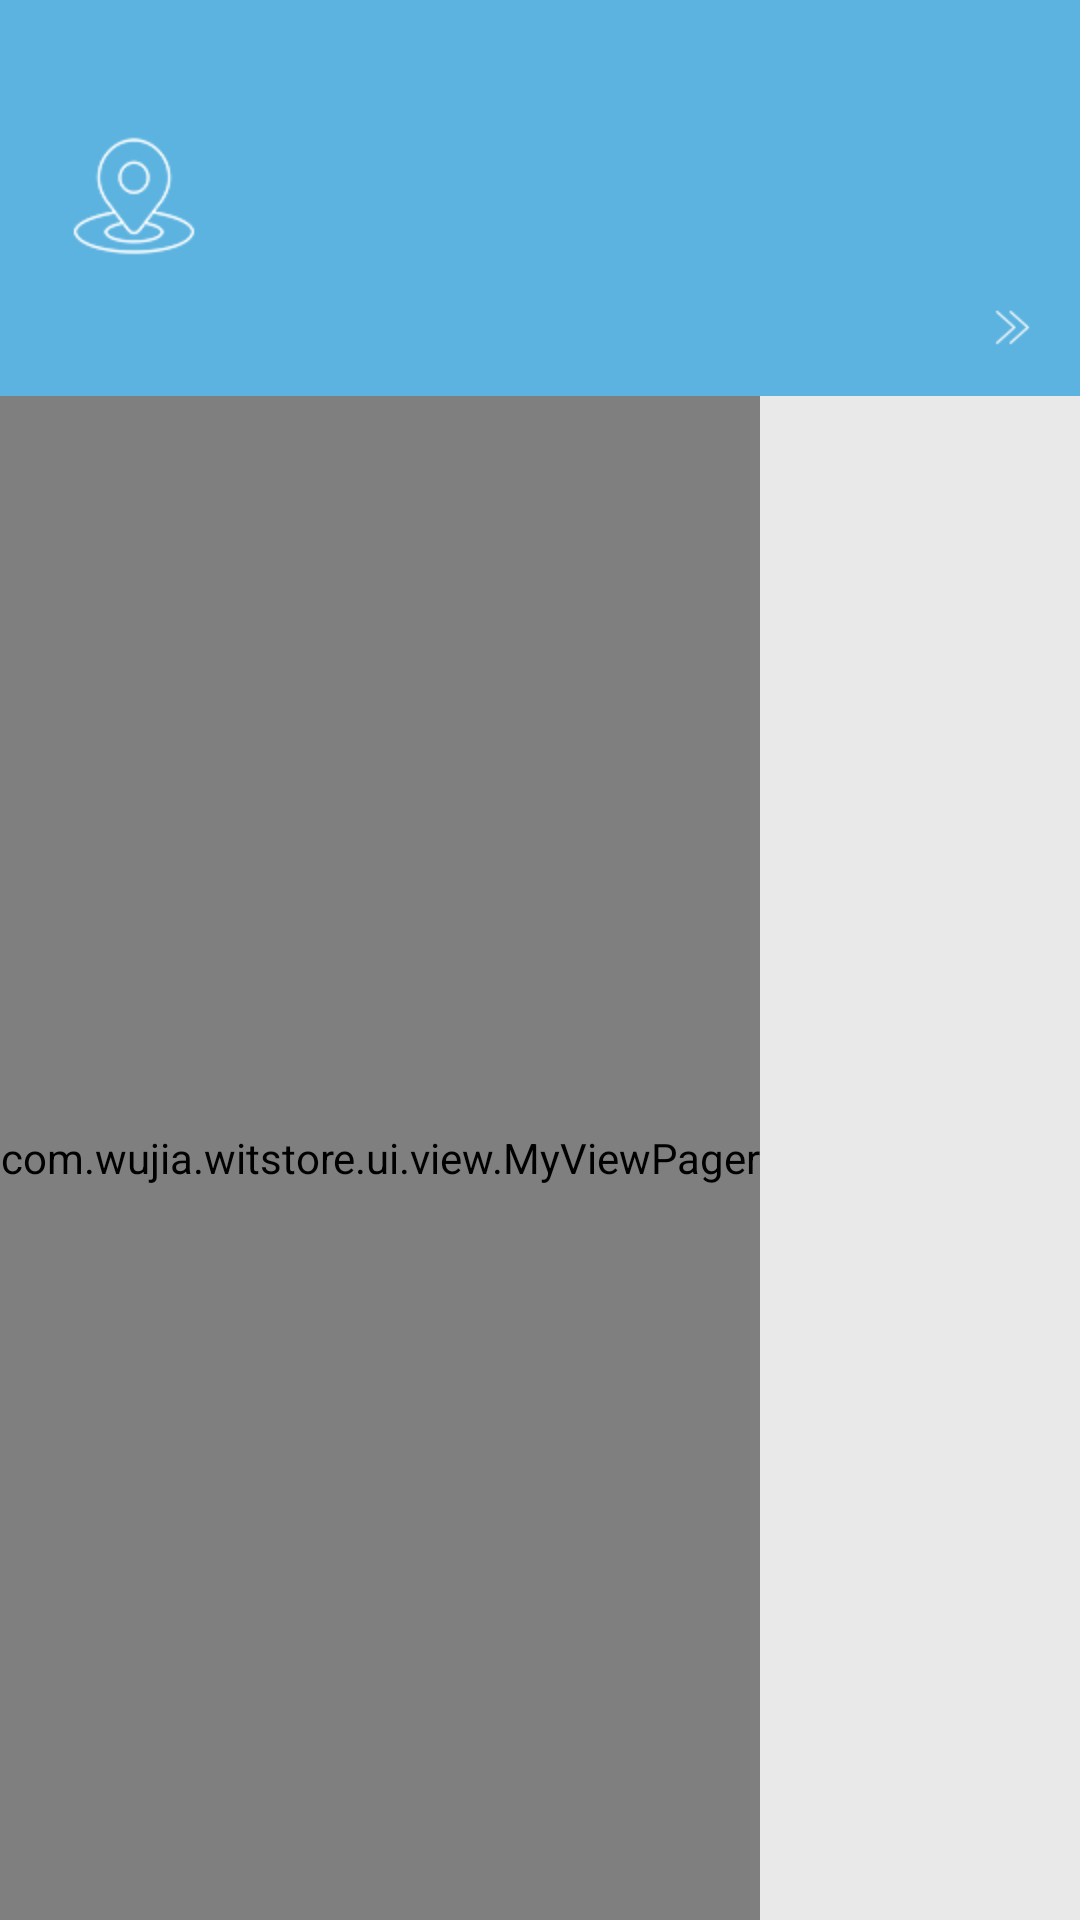

Write the Android layout XML for this screen, with the resource values it uses.
<!-- AndroidManifest.xml: application theme Theme.AppCompat.NoActionBar -->
<!-- res/layout/plan_man.xml -->
<?xml version="1.0" encoding="utf-8"?>
<LinearLayout xmlns:android="http://schemas.android.com/apk/res/android"
    android:orientation="vertical"
    android:layout_width="match_parent"
    android:layout_height="match_parent"
    android:weightSum="1"
    android:background="#E9E9E9">

    <include layout="@layout/public_content" />


    <com.wujia.witstore.ui.view.MyViewPager
        android:layout_width="wrap_content"
        android:layout_height="0dip"
        android:layout_weight="1"
        android:id="@+id/kj_vp"
        android:visibility="visible">
    </com.wujia.witstore.ui.view.MyViewPager>

    <RelativeLayout
        android:layout_width="match_parent"
        android:layout_height="60dip"
        android:background="#ffffff"
        android:visibility="gone"
        android:id="@+id/rl_lie">

        <TextView
            android:layout_width="wrap_content"
            android:layout_height="wrap_content"
            android:id="@+id/tv_lie1"
            android:layout_marginLeft="21dp"
            android:layout_marginStart="21dp"
            android:layout_centerVertical="true"
            android:layout_alignParentLeft="true"
            android:layout_alignParentStart="true"
            android:textColor="@color/black"
            android:visibility="gone" />

        <TextView
            android:layout_width="wrap_content"
            android:layout_height="wrap_content"
            android:id="@+id/tv_lie2"
            android:textColor="@color/black"
            android:layout_alignTop="@+id/tv_lie1"
            android:layout_toLeftOf="@+id/imgbt_hl"
            android:layout_toStartOf="@+id/imgbt_hl"
            android:layout_marginRight="18dp"
            android:layout_marginEnd="18dp"
            android:visibility="gone" />

        <ImageView
            android:layout_width="wrap_content"
            android:layout_height="wrap_content"
            android:id="@+id/imgbt_gb"
            android:src="@drawable/mjj_act_lie_kg"
            android:clickable="true"
            android:layout_alignParentTop="true"
            android:layout_centerHorizontal="true"
            android:visibility="visible" />

        <ImageView
            android:layout_width="wrap_content"
            android:layout_height="wrap_content"
            android:id="@+id/imgbt_hl"
            android:src="@drawable/mjj_act_lie_hl"
            android:clickable="true"
            android:layout_alignParentTop="true"
            android:layout_toRightOf="@+id/tv_lie1"
            android:layout_toEndOf="@+id/tv_lie1"
            android:layout_marginLeft="27dp"
            android:layout_marginStart="27dp" />

        <ImageView
            android:layout_width="wrap_content"
            android:layout_height="wrap_content"
            android:id="@+id/imgbt_tf"
            android:src="@drawable/mjj_act_lie_tf"
            android:clickable="true"
            android:layout_alignParentTop="true"
            android:layout_alignParentRight="true"
            android:layout_alignParentEnd="true"
            android:layout_marginRight="27dp"
            android:layout_marginEnd="28dp" />
    </RelativeLayout>

    <ListView
        android:layout_width="wrap_content"
        android:layout_height="0dip"
        android:layout_weight="1"
        android:id="@+id/listView"
        android:visibility="gone"
        android:layout_margin="10dip" />
</LinearLayout>
<!-- res/layout/public_content.xml (included above) -->
<?xml version="1.0" encoding="utf-8"?>
    <RelativeLayout
        xmlns:android="http://schemas.android.com/apk/res/android"
        android:layout_width="match_parent"
        android:layout_height="132dp"
        android:background="@drawable/light_c_wz_bg" android:id="@+id/rl_head">

    <TextView
        android:layout_width="wrap_content"
        android:layout_height="wrap_content"
        android:id="@+id/tv_two"
        android:textSize="@dimen/abc_text_size_title_material"
        android:layout_centerVertical="true"
        android:layout_centerHorizontal="true" />

    <TextView
        android:layout_width="wrap_content"
        android:layout_height="wrap_content"
        android:id="@+id/tv_three"
        android:textSize="@dimen/abc_text_size_title_material"
        android:layout_alignTop="@+id/tv_two"
        android:layout_toRightOf="@+id/tv_two"
        android:layout_toEndOf="@+id/tv_two"
        android:layout_marginLeft="11dp"
        android:layout_marginStart="11dp" />

    <TextView
        android:layout_width="wrap_content"
        android:layout_height="wrap_content"
        android:id="@+id/tv_one"
        android:textSize="@dimen/abc_text_size_title_material"
        android:layout_alignTop="@+id/tv_two"
        android:layout_toLeftOf="@+id/tv_two"
        android:layout_toStartOf="@+id/tv_two"
        android:layout_marginRight="13dp"
        android:layout_marginEnd="13dp" />

    <ImageView
        android:layout_width="wrap_content"
        android:layout_height="wrap_content"
        android:id="@+id/imageView"
        android:src="@drawable/door_c_wz_icon"
        android:layout_marginLeft="22dp"
        android:layout_marginStart="22dp"
        android:layout_centerVertical="true"
        android:layout_alignParentLeft="true"
        android:layout_alignParentStart="true" />
</RelativeLayout>
<!-- resources referenced by this layout -->
<resources>
  <color name="black">#f40a0a0a</color>
  <!-- drawable door_c_wz_icon: png bitmap (drawable-hdpi, 2663 bytes) -->
  <!-- drawable light_c_wz_bg: png bitmap (drawable-hdpi, 2240 bytes) -->
  <!-- drawable mjj_act_lie_hl: png bitmap (drawable-hdpi, 1845 bytes) -->
  <!-- drawable mjj_act_lie_kg: png bitmap (drawable-hdpi, 2233 bytes) -->
  <!-- drawable mjj_act_lie_tf: png bitmap (drawable-hdpi, 1883 bytes) -->
</resources>
